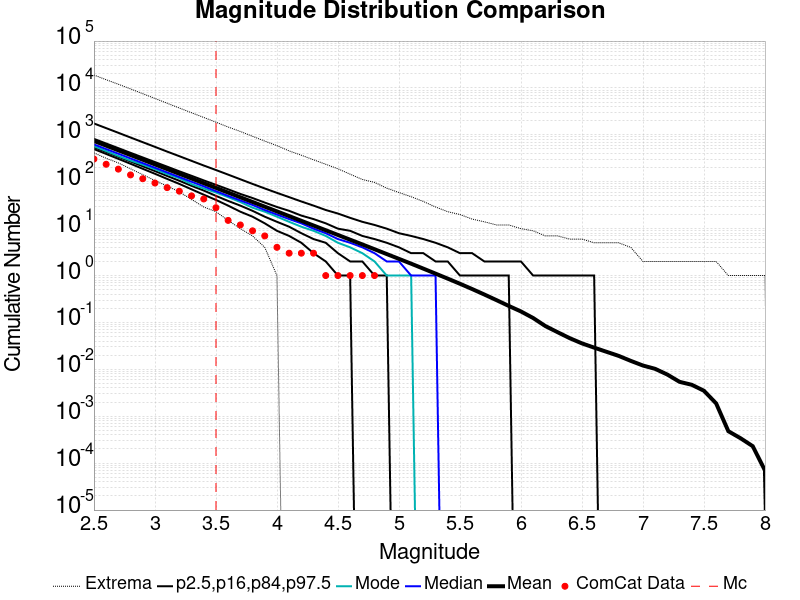

Values plotted in this chart, from the file beside it:
Magnitude, ComCat Data, Simulation Mean, Simulation Median, Simulation Mode, Simulation Minimum, Simulation Maximum, 2.5 %-ile, 16 %-ile, 84 %-ile, 97.5 %-ile
2.5, 305.0, 741.5, 625.0, 573.0, 413.0, 18892, 498.0, 546.0, 822.0, 1749
2.6, 236.0, 589.1, 497.0, 452.0, 317.0, 14981, 392.0, 433.0, 654.0, 1392
2.7, 186.0, 467.9, 396.0, 355.0, 252.0, 12005, 308.0, 342.0, 521.0, 1107
2.8, 140.0, 371.6, 314.0, 283.0, 189.0, 9552, 242.0, 271.0, 414.0, 878.0
2.9, 116.0, 295.2, 250.0, 232.0, 142.0, 7550, 189.0, 214.0, 330.0, 698.0
3.0, 94.0, 234.4, 199.0, 186.0, 106.0, 5976, 148.0, 169.0, 263.0, 555.0
3.1, 75.0, 186.2, 158.0, 146.0, 81.0, 4726, 115.0, 133.0, 210.0, 440.0
3.2, 63.0, 147.9, 126.0, 119.0, 61.0, 3738, 90.0, 105.0, 167.0, 351.0
3.3, 50.0, 117.4, 100.0, 89.0, 42.0, 2962, 69.0, 82.0, 134.0, 279.0
3.4, 43.0, 93.28, 80.0, 72.0, 29.0, 2351, 53.0, 65.0, 107.0, 222.0
3.5, 28.0, 74.06, 63.0, 59.0, 23.0, 1865, 41.0, 50.0, 86.0, 178.0
3.6, 15.0, 58.81, 50.0, 47.0, 15.0, 1469, 31.0, 39.0, 69.0, 142.0
3.7, 12.0, 46.69, 40.0, 37.0, 10.0, 1182, 23.0, 31.0, 55.0, 113.0
3.8, 9.0, 37.08, 32.0, 28.0, 7.0, 932.0, 18.0, 24.0, 45.0, 90.0
3.9, 7.0, 29.43, 25.0, 23.0, 4.0, 737.0, 13.0, 18.0, 36.0, 72.0
4.0, 4.0, 23.36, 20.0, 18.0, 1.0, 589.0, 9.0, 14.0, 29.0, 58.0
4.1, 3.0, 18.53, 16.0, 14.0, 0.0, 455.0, 7.0, 11.0, 24.0, 47.0
4.2, 3.0, 14.7, 13.0, 11.0, 0.0, 368.0, 5.0, 8.0, 19.0, 38.0
4.3, 3.0, 11.67, 10.0, 9.0, 0.0, 294.0, 3.0, 6.0, 16.0, 31.0
4.4, 1.0, 9.257, 8.0, 7.0, 0.0, 236.0, 2.0, 5.0, 13.0, 25.0
4.5, 1.0, 7.339, 6.0, 5.0, 0.0, 189.0, 1.0, 3.0, 10.0, 21.0
4.6, 1.0, 5.816, 5.0, 4.0, 0.0, 145.0, 1.0, 2.0, 9.0, 17.0
4.7, 1.0, 4.61, 4.0, 3.0, 0.0, 112.0, 0.0, 2.0, 7.0, 14.0
4.8, 1.0, 3.642, 3.0, 2.0, 0.0, 97.0, 0.0, 1.0, 6.0, 12.0
4.9, 0.0, 2.874, 2.0, 1.0, 0.0, 73.0, 0.0, 1.0, 5.0, 10.0
5.0, 0.0, 2.271, 2.0, 1.0, 0.0, 59.0, 0.0, 0.0, 4.0, 8.0
5.1, 0.0, 1.792, 1.0, 1.0, 0.0, 48.0, 0.0, 0.0, 3.0, 7.0
5.2, 0.0, 1.406, 1.0, 0.0, 0.0, 38.0, 0.0, 0.0, 3.0, 6.0
5.3, 0.0, 1.1, 1.0, 0.0, 0.0, 29.0, 0.0, 0.0, 2.0, 5.0
5.4, 0.0, 0.86, 0.0, 0.0, 0.0, 23.0, 0.0, 0.0, 2.0, 4.0
5.5, 0.0, 0.6691, 0.0, 0.0, 0.0, 20.0, 0.0, 0.0, 1.0, 3.0
5.6, 0.0, 0.5159, 0.0, 0.0, 0.0, 16.0, 0.0, 0.0, 1.0, 3.0
5.7, 0.0, 0.3945, 0.0, 0.0, 0.0, 14.0, 0.0, 0.0, 1.0, 2.0
5.8, 0.0, 0.2991, 0.0, 0.0, 0.0, 12.0, 0.0, 0.0, 1.0, 2.0
5.9, 0.0, 0.2253, 0.0, 0.0, 0.0, 12.0, 0.0, 0.0, 1.0, 2.0
6.0, 0.0, 0.1717, 0.0, 0.0, 0.0, 10.0, 0.0, 0.0, 0.0, 2.0
6.1, 0.0, 0.1244, 0.0, 0.0, 0.0, 9.0, 0.0, 0.0, 0.0, 1.0
6.2, 0.0, 0.08389, 0.0, 0.0, 0.0, 7.0, 0.0, 0.0, 0.0, 1.0
6.3, 0.0, 0.06205, 0.0, 0.0, 0.0, 7.0, 0.0, 0.0, 0.0, 1.0
6.4, 0.0, 0.04622, 0.0, 0.0, 0.0, 6.0, 0.0, 0.0, 0.0, 1.0
6.5, 0.0, 0.03581, 0.0, 0.0, 0.0, 6.0, 0.0, 0.0, 0.0, 1.0
6.6, 0.0, 0.02907, 0.0, 0.0, 0.0, 5.0, 0.0, 0.0, 0.0, 1.0
6.7, 0.0, 0.02376, 0.0, 0.0, 0.0, 5.0, 0.0, 0.0, 0.0, 0.0
6.8, 0.0, 0.01943, 0.0, 0.0, 0.0, 5.0, 0.0, 0.0, 0.0, 0.0
6.9, 0.0, 0.01518, 0.0, 0.0, 0.0, 4.0, 0.0, 0.0, 0.0, 0.0
7.0, 0.0, 0.01207, 0.0, 0.0, 0.0, 2.0, 0.0, 0.0, 0.0, 0.0
7.1, 0.0, 0.01026, 0.0, 0.0, 0.0, 2.0, 0.0, 0.0, 0.0, 0.0
7.2, 0.0, 0.00775, 0.0, 0.0, 0.0, 2.0, 0.0, 0.0, 0.0, 0.0
7.3, 0.0, 0.00542, 0.0, 0.0, 0.0, 2.0, 0.0, 0.0, 0.0, 0.0
7.4, 0.0, 0.00469, 0.0, 0.0, 0.0, 2.0, 0.0, 0.0, 0.0, 0.0
7.5, 0.0, 0.0035, 0.0, 0.0, 0.0, 2.0, 0.0, 0.0, 0.0, 0.0
7.6, 0.0, 0.00188, 0.0, 0.0, 0.0, 2.0, 0.0, 0.0, 0.0, 0.0
7.7, 0.0, 4.8E-4, 0.0, 0.0, 0.0, 1.0, 0.0, 0.0, 0.0, 0.0
7.8, 0.0, 3.4E-4, 0.0, 0.0, 0.0, 1.0, 0.0, 0.0, 0.0, 0.0
7.9, 0.0, 2.3E-4, 0.0, 0.0, 0.0, 1.0, 0.0, 0.0, 0.0, 0.0
8.0, 0.0, 7.0E-5, 0.0, 0.0, 0.0, 1.0, 0.0, 0.0, 0.0, 0.0
8.1, 0.0, 0.0, 0.0, 0.0, 0.0, 0.0, 0.0, 0.0, 0.0, 0.0
8.2, 0.0, 0.0, 0.0, 0.0, 0.0, 0.0, 0.0, 0.0, 0.0, 0.0
8.3, 0.0, 0.0, 0.0, 0.0, 0.0, 0.0, 0.0, 0.0, 0.0, 0.0
8.4, 0.0, 0.0, 0.0, 0.0, 0.0, 0.0, 0.0, 0.0, 0.0, 0.0
... 6 more rows
